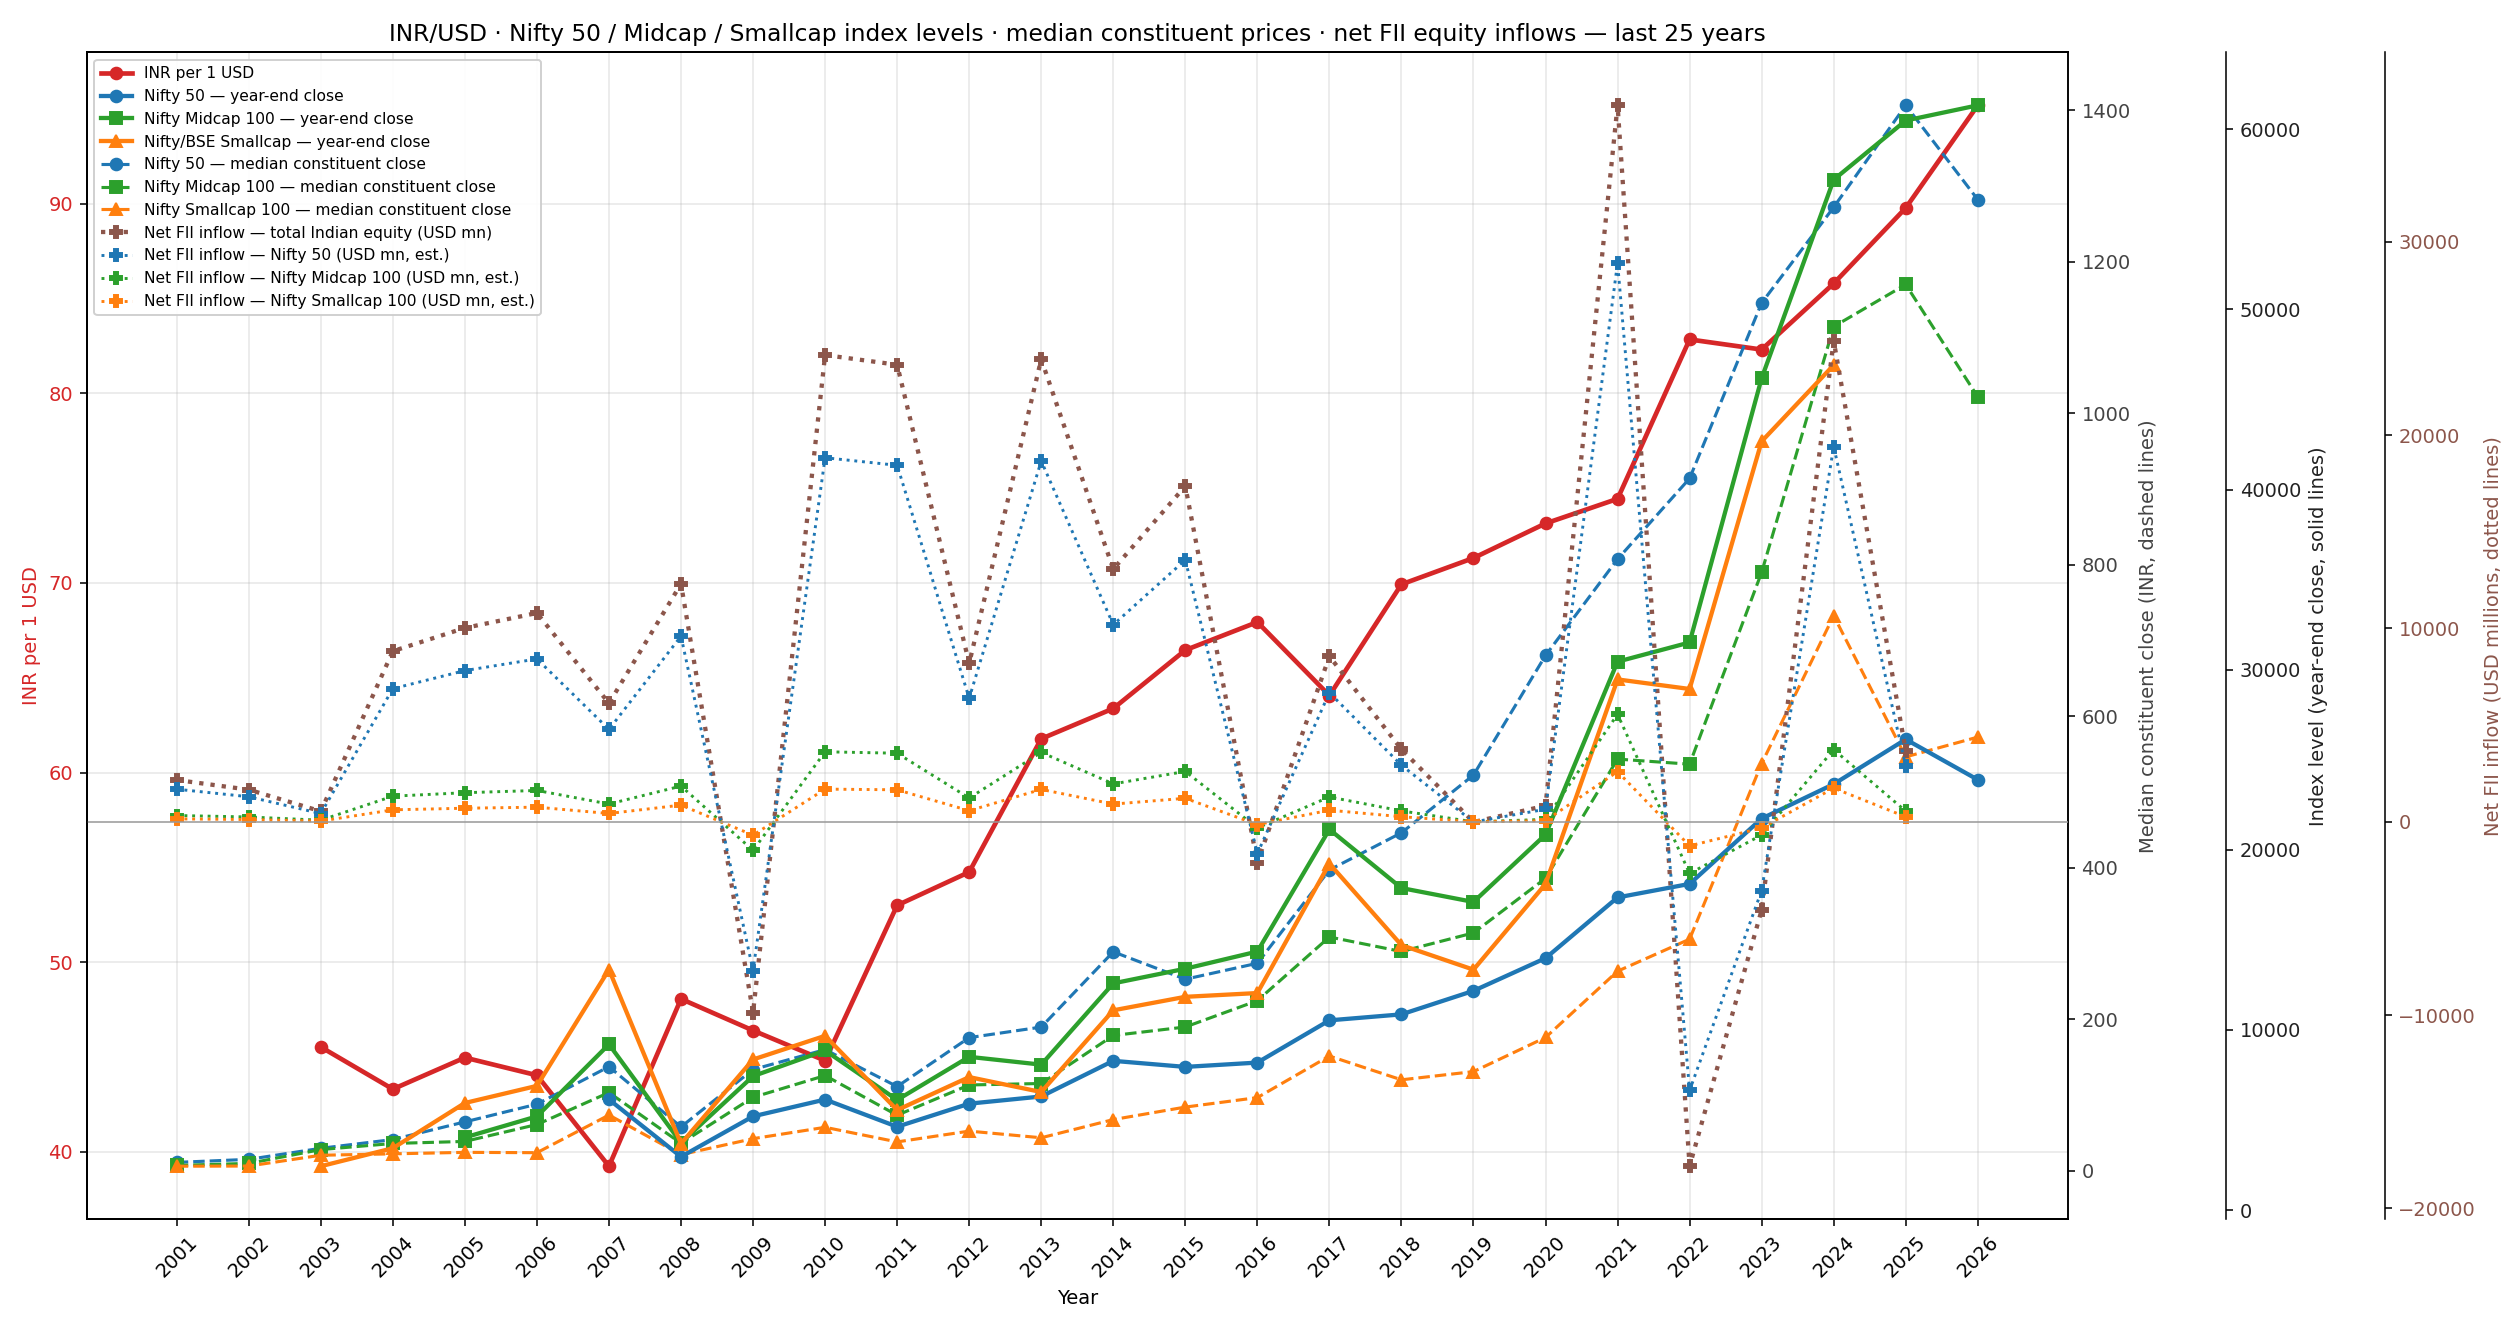

Data behind this chart, as committed beside it:
year, inr_per_usd, nifty50, nifty_midcap, nifty_smallcap, nifty50_median, midcap_median, smallcap_median, fii_total_usd_mn, fii_nifty50_usd_mn, fii_midcap_usd_mn, fii_smallcap_usd_mn
2001, , , , , 11.08, 7.079, 6.04, 2162, 1686, 324.2, 151.3
2002, , , , , 15.1, 9.745, 6.256, 1660, 1295, 249, 116.2
2003, 45.53, , , 2433, 29.67, 27.98, 20.52, 542.4, 423.1, 81.36, 37.97
2004, 43.31, , , 3432, 41.24, 36.06, 22.37, 8829, 6886, 1324, 618
2005, 44.97, , 4030, 5943, 64.55, 38.75, 24.34, 10028, 7822, 1504, 701.9
2006, 44.04, , 5200, 6892, 87.91, 61.08, 23.89, 10800, 8424, 1620, 756
2007, 39.24, 6139, 9200, 13348, 137.4, 103.3, 73.57, 6129, 4780, 919.3, 429
2008, 48.06, 2959, 3736, 3683, 57.94, 36.32, 21.35, 12309, 9601, 1846, 861.6
2009, 46.4, 5201, 7433, 8358, 133.7, 96.91, 42.39, -9870, -7699, -1481, -690.9
2010, 44.81, 6134, 8857, 9670, 160, 125.7, 57.4, 24144, 18833, 3622, 1690
2011, 53.0, 4624, 6112, 5550, 111.2, 73.34, 38.11, 23642, 18441, 3546, 1655
2012, 54.75, 5905, 8505, 7380, 175.8, 113.3, 52.38, 8194, 6392, 1229, 573.6
2013, 61.78, 6304, 8071, 6551, 189.7, 115.2, 43.58, 23931, 18666, 3590, 1675
2014, 63.38, 8283, 12584, 11087, 289, 178.6, 67.6, 13068, 10193, 1960, 914.8
2015, 66.46, 7946, 13397, 11837, 252.9, 189.8, 84.09, 17367, 13546, 2605, 1216
2016, 67.93, 8186, 14351, 12046, 273.9, 224.5, 96.61, -2110, -1646, -316.5, -147.7
2017, 64.06, 10531, 21134, 19231, 397.1, 308.6, 151.5, 8561, 6678, 1284, 599.3
2018, 69.92, 10863, 17876, 14707, 446.1, 289.4, 120.1, 3749, 2924, 562.4, 262.4
2019, 71.31, 12168, 17102, 13344, 522.3, 314, 130.9, -12.47, -9.723, -1.87, -0.8726
2020, 73.13, 13982, 20842, 18098, 680.2, 386.1, 176, 829.8, 647.2, 124.5, 58.08
2021, 74.43, 17354, 30443, 29458, 807.3, 543.4, 263.5, 37064, 28910, 5560, 2594
2022, 82.84, 18105, 31509, 28927, 913.9, 536.7, 305.7, -17818, -13898, -2673, -1247
2023, 82.3, 21731, 46182, 42674, 1145, 789.9, 537.5, -4557, -3555, -683.6, -319
2024, 85.79, 23645, 57199, 46908, 1272, 1114, 732.6, 24889, 19413, 3733, 1742
2025, 89.77, 26130, 60484, , 1406, 1170, 546.3, 3671, 2863, 550.7, 257
2026, 95.18, 23889, 61330, , 1282, 1022, 572.4, , , , 
